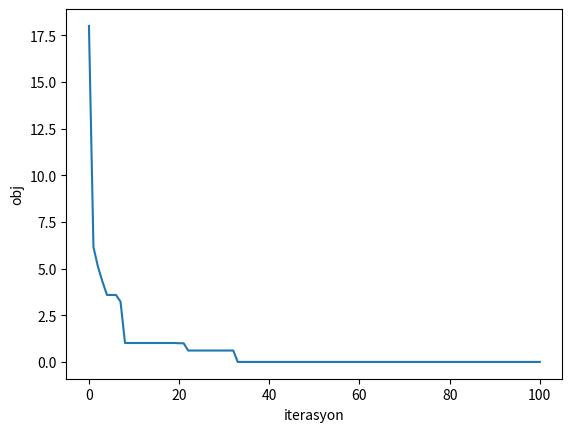

Recreate this plot in Python.
# -*- coding: utf-8 -*-
"""
Created on Tue Oct 26 11:09:38 2021

[redacted]
"""

import numpy as np
import matplotlib.pyplot as plt

def fun(x):
    return sum(np.power(x,2))

alt_sinir =-5
ust_sinir = 5
problem_boyutu = 5
populasyon_boyutu = 10
w  = 0.8
c1 = 2
c2 = 2

#rastgele popülasyonumuzu oluşturduk
populasyon = np.random.ranf([populasyon_boyutu,problem_boyutu]) * (ust_sinir-alt_sinir) + alt_sinir

obj = np.zeros(populasyon_boyutu) #popülasyon boyutunu sıfırlıyoruz

#Popülasyondaki her birey için amaç fonksiyonu değerlerini tutacak bir dizi oluşturup, her bireyin amaç fonksiyonunu hesaplattık
for i in range(populasyon_boyutu):
    obj[i] = fun(populasyon[i,:])
        
#hız(velocity) değerlerini tutan dizi tanımlıyoruz
velocity = np.zeros([populasyon_boyutu,problem_boyutu])

#Bireylerin pBest pozisyon ve değerlerini tutacak değişkenler oluşturduk
#Parçacığın en iyi pozisyonuna pbest adı verilir
pBestPos = populasyon #p best position
pBestVal = obj #p best value

#Tüm parçacıkların en iyi pozisyonu gbest olarak adlandırılır
#Popülasyondaki gBest değerini tespit ettik
gBestVal = min(obj)
idx = np.where(obj == gBestVal)
gBestPos = populasyon[idx,:]

# Grafik çizdirmek için her bir iterasyonda gBestVal değerinin ekleneceği boş bir liste oluşturup, ilk bulduğumuz gBestVal değerini listeye ekledik
objit = list()
objit.append(gBestVal)

for k in range(100): #algoritma 100 kere çalışıyor
    for i in range(populasyon_boyutu): 
        velocity[i,:] = w*velocity[i,:] + \
                        c1*np.random.ranf()*(pBestPos[i,:] - populasyon[i,:]) + \
                        c2*np.random.ranf()*(gBestPos - populasyon[i,:])
                        #o konumdaki hız vektörünü(değişimi) oluşturuyoruz
                        #velocity[i,:]  --> ilk satırın bütün elemanlarını al
                        #pBestPos[i,:] - populasyon[i,:] --> kendi best pozisyon değerinden o anki değerini çıkardık
                        #gBestPos-populasyon[i,:] --> grubun en iyisinden o anki değerini çıkarıp o fark kadar iyileştirmeye çalışacağız
                        # 1. satırdaki hız vektörünü oluşturmaya çalıştık,  2. satırdaki hız vektörünü oluşturmaya çalıştık, sonra 1. parçacığın konumunu değiştireceğiz, 2. parçacığın konumunu değiştireceğiz 

    vmax = (ust_sinir - alt_sinir) / 2  #hız çok fazla artmasın ki arama alanının dışına çıkmasın
    
    
    """10 birimlik bi arama alanım var ama 10 birim vermek çok matıklı değil o zaman 5 birimlik bi artış olsun maksimum,
    minimum da -5 olsun yani hızda çok değişimler olmasın 
    Burda büyük değerler için ayar yapıyoruz ekleyeceğimiz hız değeri 5 ten büyük çıkarsa 5 yap, -5 ten küçük çıkarsa da -5 yap. Yani
    çok büyütme
    Hızvektörü --> aralığı bizim arama aralığı 10 birimdi ondan büyük veya küçük olmasın"""
    for i in range(populasyon_boyutu):   
        for j in range(problem_boyutu):
            if velocity[i,j] > vmax:
                velocity[i,j] = vmax
            elif velocity[i,j] < -vmax:
                velocity[i,j] = -vmax


    """Amaç fonksiyonu için yani x i -5 ve 5 değerleri arasında arıyoruz ama görüyoruz ki olur da popülasyon
    değeri 5 i geçerse geçmesin, -5 ten de küçük olmasın.
    Çünkü rastgele değerler katıyosunuz ve burda daha büyük değerler çıkarsa bu ayarı yapıyoruz
    Yani popülasyondaki değerler -5 ve 5 aralığında olsun
    """
    populasyon = populasyon + velocity

    for i in range(populasyon_boyutu):
        for j in range(problem_boyutu):
            if populasyon[i,j]>ust_sinir:
                populasyon[i,j]=ust_sinir
            elif populasyon[i,j]<alt_sinir:
                populasyon[i,j]=alt_sinir


#amaç fonksiyonu oluşturduk
    for i in range(populasyon_boyutu):
        obj[i]=fun(populasyon[i,:])

#bu amaç fonksiyonunu daha önceki popülasyon değerleriyle karşılaştır, 
    for i in range(populasyon_boyutu):
        if obj[i]<pBestVal[i]:
            pBestVal[i,:] = populasyon[i,:] #parçacığın pbest ini küçült
            pBestVal[i] = obj[i]  #pbestVal e obj nin değerini ata

    if min(obj)<gBestVal: #grubun en iyisiyle karşılaştır
        gBestVal=min(obj) #yeni en iyi değer obj olacak
        idx = np.where(obj==gBestVal)
        gBestPos = populasyon[idx,:] #pozisyon değerini güncelle
    
    objit.append(gBestVal) # en iyi değerini bi tane iterasyon dizisine ekle. Onun da grafiğini çizeceğiz ki nasıl değiştiğini göreyim en iyi değerin nasıl değiştiğini görelim diye
    
    print("iterasyon :{}, obj :{}".format(k,gBestVal))

    
plt.plot(objit)
plt.xlabel("iterasyon")
plt.ylabel("obj") #amaç fonksiyon değeri
plt.show()
#Grafikte her iterasyondaki amaç fonksiyon değeri gitgide düşüyor. Zaten amacımız amaç fonksiyonunu minimize etmekti

gBestPos = gBestPos[0][0]

print("{:.2f}^2 + {:.2f}^2 + {:.2f}^2 + {:.2f}^2 + {:.2f}^2 = {:.2f}".
      format(gBestPos[0],gBestPos[1],
             gBestPos[2],gBestPos[3],
             gBestPos[4],gBestVal))